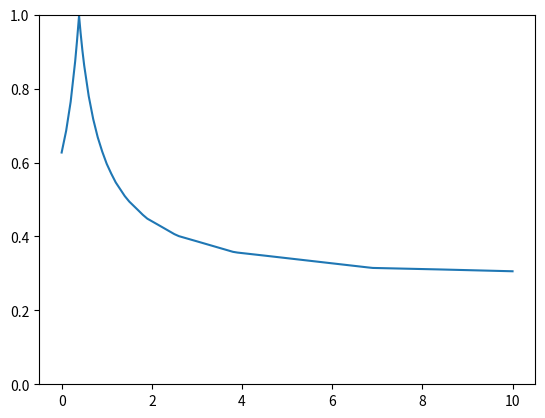

Generate this figure with matplotlib:
import numpy as np
from scipy import integrate
from matplotlib import pyplot as plt

def vectorPrime(state, N, lam):
    
    x = state[0]
    y = state[1]
    z = state[2]

    HdotSection = 1 + x**2 - y**2 + (1/3)*z**2

    xprime = (-3*x) + (lam * np.sqrt(1.5) * y**2)  + (1.5*x * HdotSection)
    yprime =         (-lam * np.sqrt(1.5) * x * y) + (1.5*y * HdotSection)
    zprime = (-2*z)                                + (1.5*z * HdotSection)

    return [xprime, yprime, zprime]

lam = np.linspace(0, 10, 101)
lambdaConsistent = np.array([])

Omega_phi = 0.73
gamma_phi = 0.013

Omega_r = 4.984e-5
peakOmega_mConsistent = np.array([])

xSquared = gamma_phi / (2 * Omega_phi)
ySquared = Omega_phi - xSquared

state_0 = [np.sqrt(xSquared),
           np.sqrt(ySquared),
           np.sqrt(Omega_r)]

N = np.linspace(0, -25, 301) 

def simulate(lam):
    peakOmega_m = []
    for lamValue in lam:
        path = integrate.odeint(vectorPrime, state_0, N, args=(lamValue,))
        pathx = path.transpose()[0]
        pathy = path.transpose()[1]
        pathz = path.transpose()[2]

        pathMatter = 1 - pathx**2 - pathy**2 - pathz**2        
        peakMatter = np.max(pathMatter)
        peakOmega_m.append(peakMatter)

##        plt.scatter(lamValue, peakz**2)
        
    return peakOmega_m

while lam[-1] - lam[0] > 1e-10:
    peaks = simulate(lam)
    peakOmega_mConsistent = np.append(peakOmega_mConsistent, peaks)
    maxIndex = np.argmax(peaks)
    print("Index: " + str(maxIndex) + "\t Omega_r: " + str(peaks[maxIndex]) + "\t lambda: " + str(lam[maxIndex]))

    lambdaConsistent = np.append(lambdaConsistent, lam)
    lam = np.linspace(lam[maxIndex - 1], lam[maxIndex + 1], 11)

order = np.argsort(lambdaConsistent)

plt.plot(lambdaConsistent[order], peakOmega_mConsistent[order])
plt.ylim([0, 1])
plt.show()
